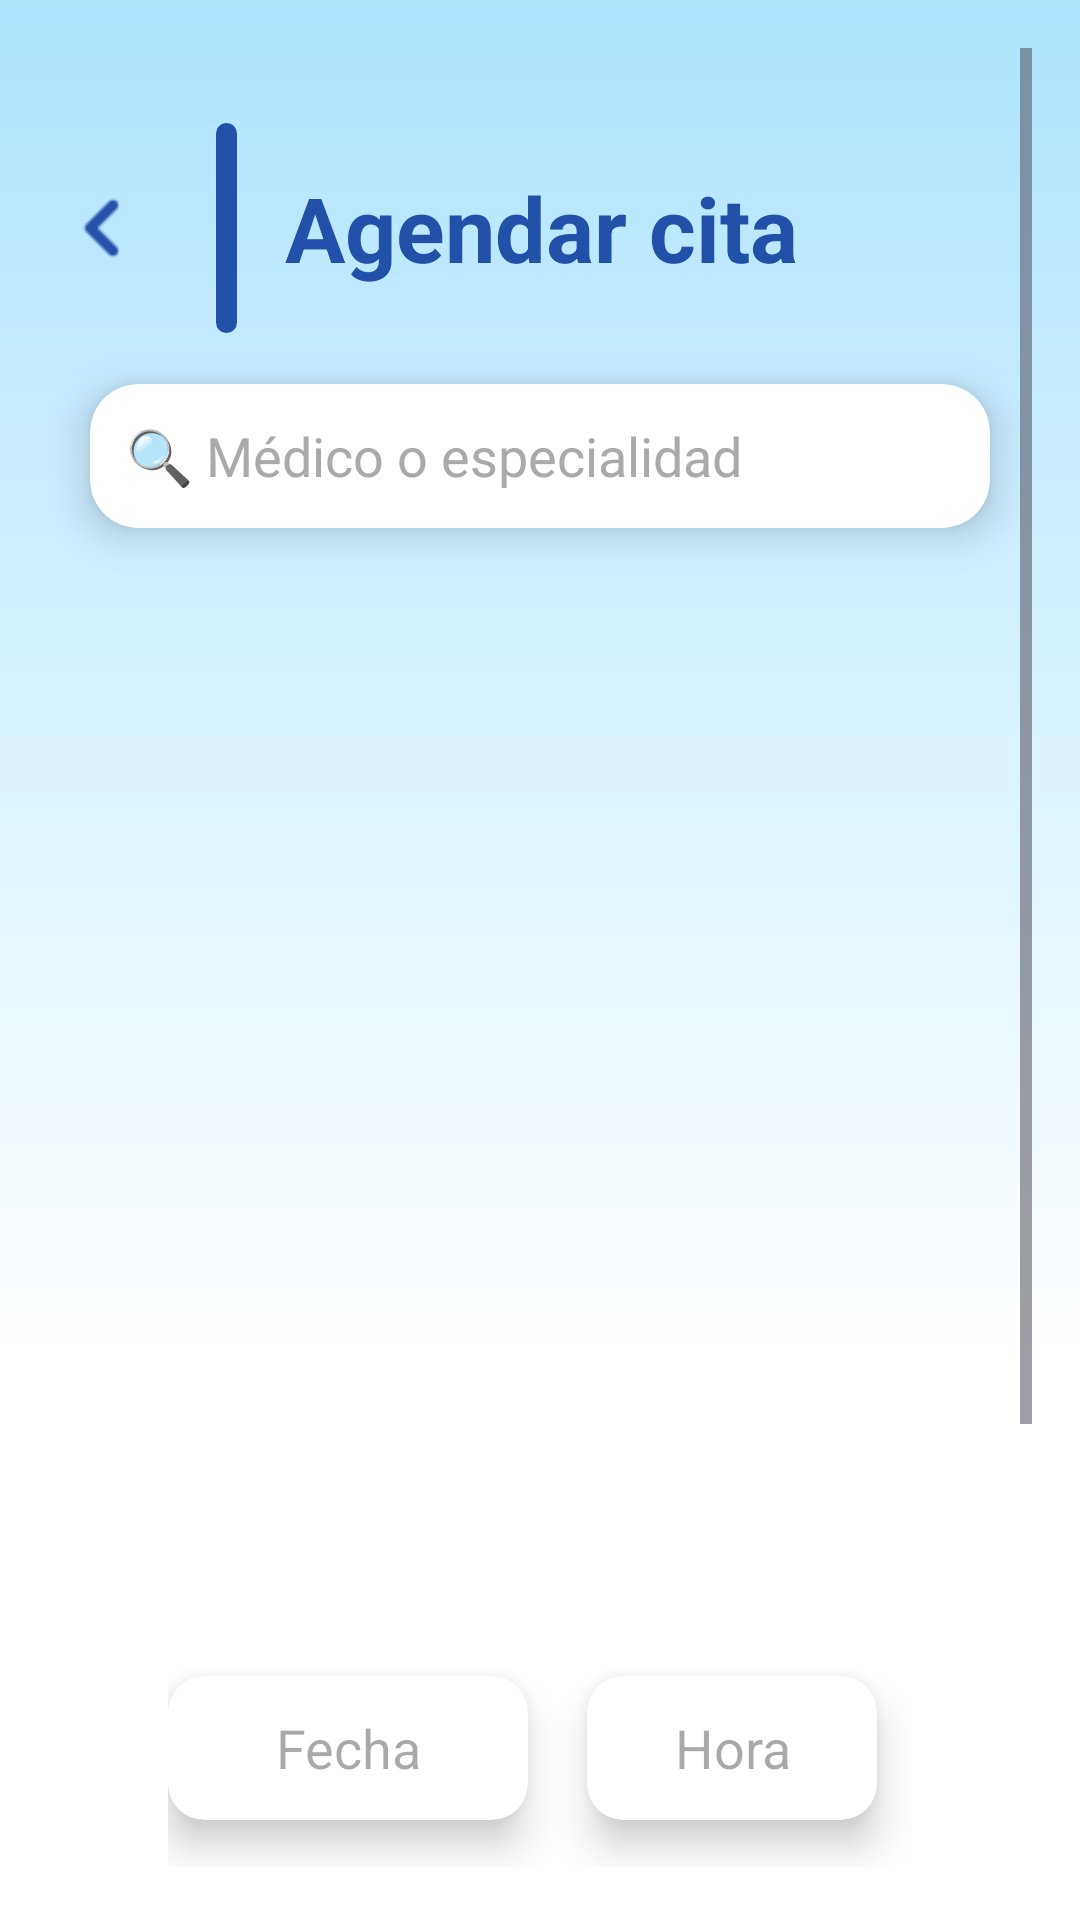

The Android layout XML behind this screen, and the referenced resources:
<!-- AndroidManifest.xml: application theme Theme.ProyectoCitasMedicas -->
<!-- res/layout/activity_agendar_cita_paciente.xml -->
<?xml version="1.0" encoding="utf-8"?>
<ScrollView xmlns:android="http://schemas.android.com/apk/res/android"
    xmlns:tools="http://schemas.android.com/tools"
    xmlns:app="http://schemas.android.com/apk/res-auto"

    android:id="@+id/scrollAgendarCita"
    android:layout_width="match_parent"
    android:layout_height="match_parent"
    android:background="@drawable/background"
    android:fillViewport="true"
    android:padding="16dp"
    tools:context=".ui.AgendarCitaPacienteActivity">

    <LinearLayout
        android:id="@+id/mainContainer"
        android:layout_width="match_parent"
        android:layout_height="wrap_content"
        android:orientation="vertical"
        android:paddingBottom="24dp">

        
        <LinearLayout
            android:layout_width="match_parent"
            android:layout_height="95dp"
            android:paddingTop="25dp"
            android:orientation="horizontal"
            android:gravity="center_vertical"
            >

            <ImageView
                android:id="@+id/btnAtras"
                android:layout_width="40dp"
                android:layout_height="40dp"
                android:src="@drawable/btn_atras"
                android:adjustViewBounds="true" />

            <View
                android:layout_width="7dp"
                android:layout_height="70dp"
                android:layout_marginStart="16dp"
                android:layout_marginEnd="16dp"
                android:background="@drawable/linea_horizontal" />

            <TextView
                android:layout_width="wrap_content"
                android:layout_height="wrap_content"
                android:text="Agendar cita"
                android:textSize="30sp"
                android:textStyle="bold"
                android:textColor="@color/azulLetrasHeader" />
        </LinearLayout>



        <androidx.cardview.widget.CardView
            android:layout_width="wrap_content"
            android:layout_height="wrap_content"
            android:layout_gravity="center"
            app:cardCornerRadius="16dp"
            app:cardElevation="8dp"
            app:cardUseCompatPadding="true"
            app:cardBackgroundColor="@android:color/white">

            <EditText
                android:id="@+id/etBuscarMedico"
                android:layout_width="300dp"
                android:layout_height="48dp"
                android:hint="🔍️ Médico o especialidad"
                android:background="@android:color/transparent"
                android:padding="12dp"
                android:inputType="text"
                android:textColor="@android:color/black"
                android:textColorHint="@android:color/darker_gray" />
        </androidx.cardview.widget.CardView>


<LinearLayout
    android:layout_width="match_parent"
    android:layout_height="350dp"
    android:orientation="vertical"
    android:paddingTop="8dp"
    >

    

    <androidx.recyclerview.widget.RecyclerView
        android:id="@+id/rvMedicos"
        android:layout_width="match_parent"
        android:layout_height="match_parent"
        android:layout_marginTop="8dp"

        android:scrollbars="vertical" />


</LinearLayout>






        
        <LinearLayout
            android:layout_width="wrap_content"
            android:layout_height="wrap_content"
            android:orientation="horizontal"
            android:gravity="center"
            android:layout_gravity="center"
            >

            
            <androidx.cardview.widget.CardView
                android:layout_width="120dp"
                android:layout_height="wrap_content"
                app:cardCornerRadius="12dp"
                app:cardElevation="8dp"
                app:cardBackgroundColor="@android:color/white">

                <EditText
                    android:id="@+id/etFecha"
                    android:layout_width="match_parent"
                    android:layout_height="48dp"
                    android:padding="12dp"
                    android:hint="Fecha"
                    android:gravity="center_vertical|center_horizontal"
                    android:background="@android:color/transparent"
                    android:focusable="false"
                    android:clickable="true"
                    android:cursorVisible="false"/>
            </androidx.cardview.widget.CardView>

            
            <Space
                android:layout_width="8dp"
                android:layout_height="wrap_content" />

            
            <androidx.cardview.widget.CardView
                android:layout_width="120dp"
                android:layout_height="wrap_content"
                app:cardCornerRadius="12dp"
                app:cardElevation="8dp"
                app:cardUseCompatPadding="true"
                app:cardBackgroundColor="@android:color/white">

                <EditText
                    android:id="@+id/etHora"
                    android:layout_width="match_parent"
                    android:layout_height="48dp"
                    android:padding="12dp"
                    android:hint="Hora"
                    android:gravity="center_vertical|center_horizontal"
                    android:background="@android:color/transparent"
                    android:focusable="false"
                    android:clickable="true"
                    android:cursorVisible="false"/>
            </androidx.cardview.widget.CardView>

        </LinearLayout>




        <androidx.cardview.widget.CardView
            android:layout_width="250dp"
            android:layout_height="130dp"
            app:cardCornerRadius="12dp"
            app:cardElevation="8dp"
            android:layout_gravity="center"
            app:cardUseCompatPadding="true"
            app:cardBackgroundColor="@android:color/white">

        
        <EditText
            android:id="@+id/etMotivo"
            android:layout_width="wrap_content"
            android:layout_height="wrap_content"
            android:textSize="15sp"
            android:layout_gravity="center"
            android:hint="Motivo de la consulta"
            android:background="@drawable/borde_motivo"
            android:inputType="textMultiLine"

            />

        </androidx.cardview.widget.CardView>

        
        <LinearLayout
            android:layout_width="match_parent"
            android:layout_height="wrap_content"
            android:orientation="horizontal"
            android:gravity="center"
            android:layout_marginTop="24dp"
            android:weightSum="2">

            <Button
                android:id="@+id/btnCancelarCita"
                android:layout_width="0dp"
                android:layout_weight="1"
                android:layout_height="48dp"
                android:text="Cancelar"
                android:backgroundTint="@color/btnCancelar"
                android:textColor="@android:color/white" />

            <Space
                android:layout_width="16dp"
                android:layout_height="wrap_content" />

            <Button
                android:id="@+id/btnConfirmarCita"
                android:layout_width="0dp"
                android:layout_weight="1"
                android:layout_height="48dp"
                android:text="Confirmar"
                android:textColor="@android:color/white"
                android:backgroundTint="@color/azulLetrasHeader"
                />
        </LinearLayout>

    </LinearLayout>
</ScrollView>
<!-- resources referenced by this layout -->
<resources>
  <color name="azulLetrasHeader">#2251AA</color>
  <!-- drawable background (drawable) -->
  <?xml version="1.0" encoding="utf-8"?>
  <shape xmlns:android="http://schemas.android.com/apk/res/android" android:shape="rectangle">
      <gradient
          android:type="linear"
          android:angle="270"
          android:startColor="#ADE4FF"
          android:centerColor="#FFFFFF"
          android:centerY="0.71"
          android:endColor="#FFFFFF"
          android:useLevel="false" />
  </shape>
  <!-- drawable borde_motivo (drawable) -->
  <?xml version="1.0" encoding="utf-8"?>
  <shape xmlns:android="http://schemas.android.com/apk/res/android"
      android:shape="rectangle">
      <solid android:color="#FFFFFF" />
      <corners android:radius="26dp" />
  </shape>
  <!-- drawable btn_atras: png bitmap (drawable, 280 bytes) -->
  <!-- drawable linea_horizontal (drawable) -->
  <?xml version="1.0" encoding="utf-8"?>
  <shape xmlns:android="http://schemas.android.com/apk/res/android"
      android:shape="rectangle">
      <solid android:color="#2251AA"/>   
      <corners android:radius="5dp"/>  
      <size android:width="3dp" android:height="90dp"/> 
  </shape>
  <style name="Theme.ProyectoCitasMedicas" parent="Base.Theme.ProyectoCitasMedicas" />
  <style name="Base.Theme.ProyectoCitasMedicas" parent="Theme.Material3.DayNight.NoActionBar">
          
          
      </style>
</resources>
